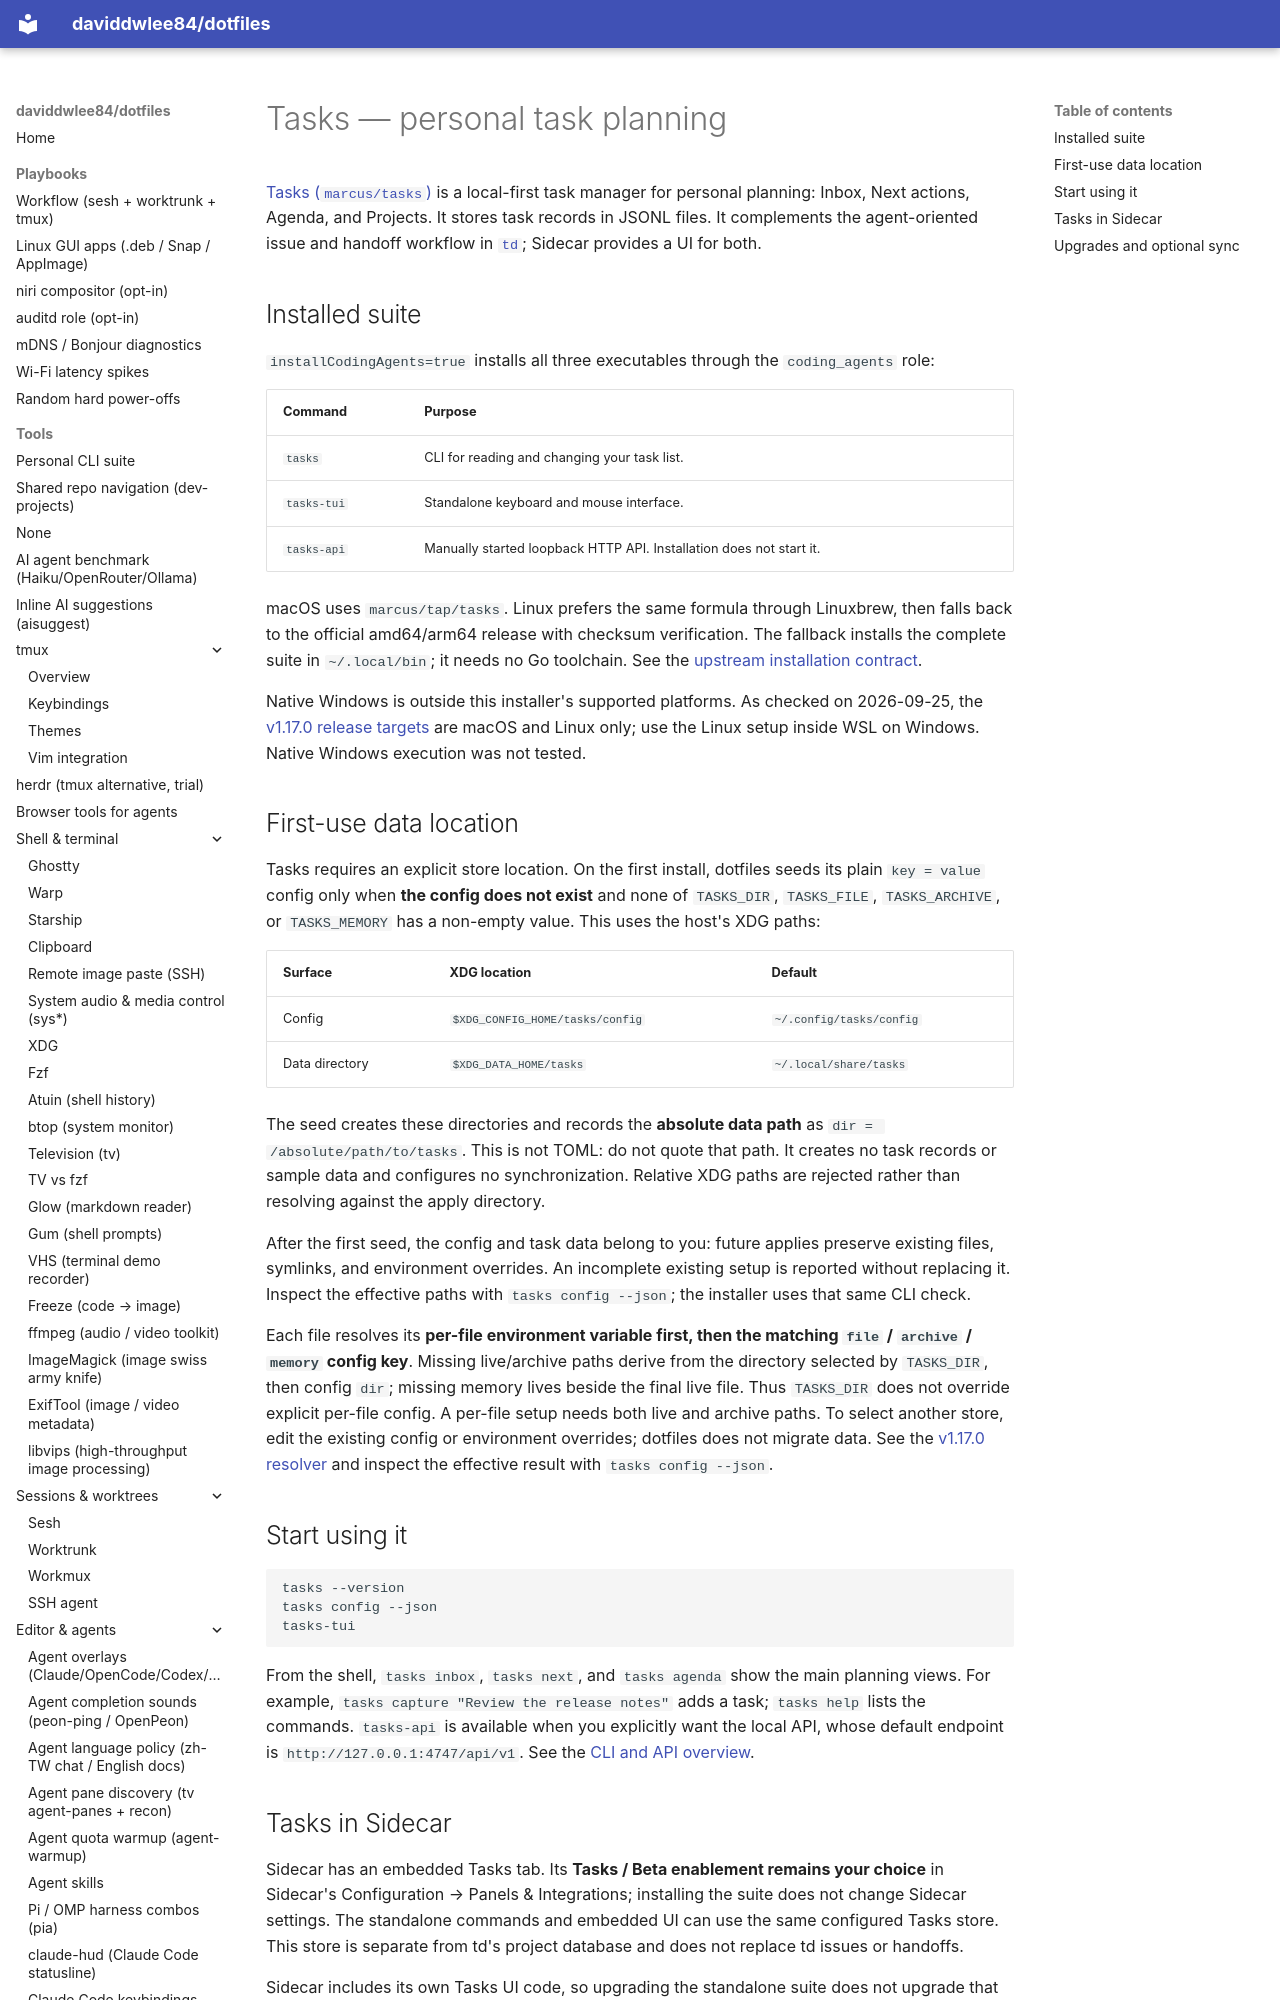

repository: daviddwlee84/dotfiles · page: tools/tasks/index.html · generator: mkdocs

# Tasks — personal task planning

[Tasks (`marcus/tasks`)](https://github.com/marcus/tasks) is a local-first task
manager for personal planning: Inbox, Next actions, Agenda, and Projects. It
stores task records in JSONL files. It complements the agent-oriented issue and
handoff workflow in [`td`](td_sidecar.md); Sidecar provides a UI for both.

## Installed suite

`installCodingAgents=true` installs all three executables through the
`coding_agents` role:

| Command | Purpose |
|---|---|
| `tasks` | CLI for reading and changing your task list. |
| `tasks-tui` | Standalone keyboard and mouse interface. |
| `tasks-api` | Manually started loopback HTTP API. Installation does not start it. |

macOS uses `marcus/tap/tasks`. Linux prefers the same formula through Linuxbrew,
then falls back to the official amd64/arm64 release with checksum verification.
The fallback installs the complete suite in `~/.local/bin`; it needs no Go
toolchain. See the [upstream installation contract](https://github.com/marcus/tasks/blob/v1.17.0/README.md#install).

Native Windows is outside this installer's supported platforms. As checked on
2026-09-25, the [v1.17.0 release targets](https://github.com/marcus/tasks/blob/v1.17.0/.goreleaser.yml)
are macOS and Linux only; use the Linux setup inside WSL on Windows. Native
Windows execution was not tested.
